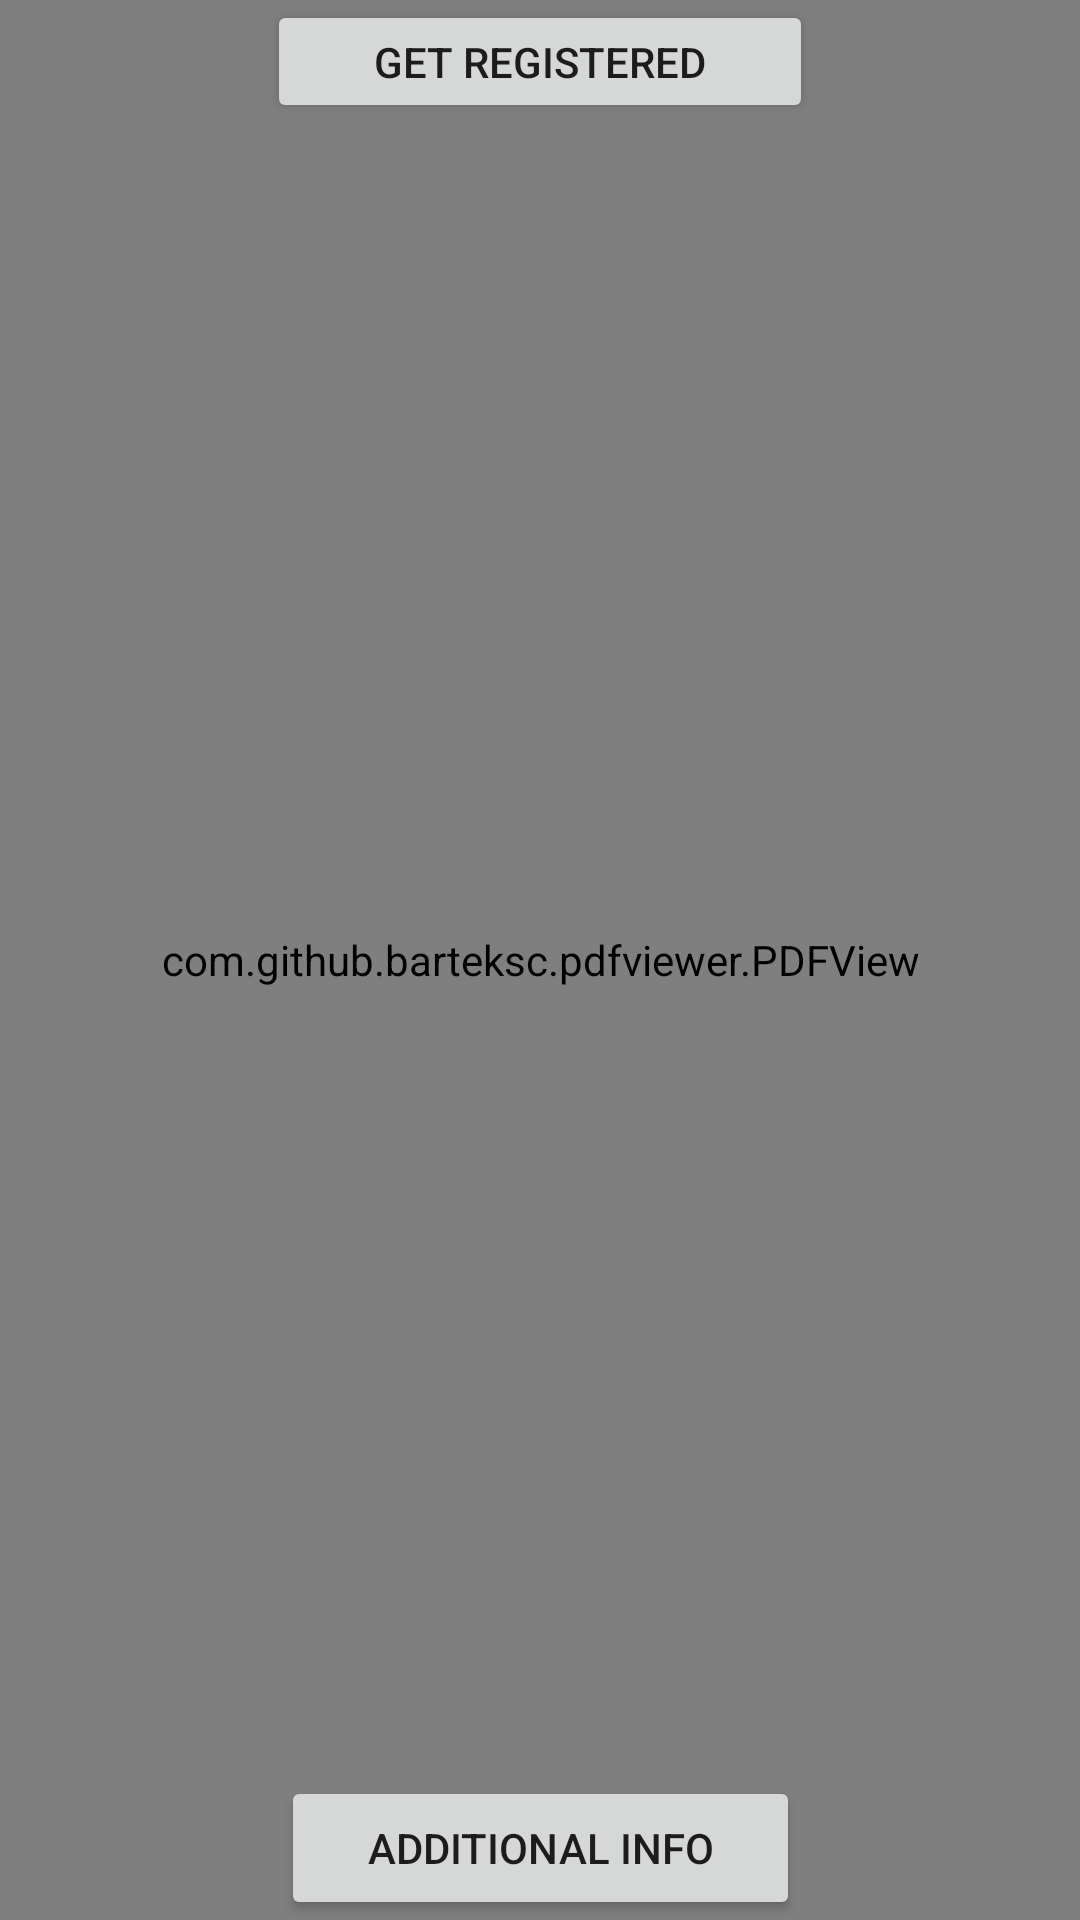

Reconstruct the res/layout file that produces this screen, plus the resources it refers to.
<!-- AndroidManifest.xml: application theme AppTheme -->
<!-- res/layout/activity_emengercy.xml -->
<?xml version="1.0" encoding="utf-8"?>
<androidx.constraintlayout.widget.ConstraintLayout xmlns:android="http://schemas.android.com/apk/res/android"
    xmlns:app="http://schemas.android.com/apk/res-auto"
    xmlns:tools="http://schemas.android.com/tools"
    android:layout_width="match_parent"
    android:layout_height="match_parent"
    tools:context=".emengercy">

    <Button
        android:id="@+id/button10"
        android:layout_width="173dp"
        android:layout_height="wrap_content"
        android:text="@string/additional_info"
        app:layout_constraintBottom_toBottomOf="parent"
        app:layout_constraintEnd_toEndOf="parent"
        app:layout_constraintStart_toStartOf="parent"
        app:layout_constraintTop_toTopOf="parent"
        app:layout_constraintVertical_bias="1.0" />

    <Button
        android:id="@+id/button11"
        android:layout_width="182dp"
        android:layout_height="41dp"
        android:text="@string/go_to_main_screen"
        app:layout_constraintBottom_toBottomOf="parent"
        app:layout_constraintEnd_toEndOf="parent"
        app:layout_constraintStart_toStartOf="parent"
        app:layout_constraintTop_toTopOf="@+id/pdfView"
        app:layout_constraintVertical_bias="0.0" />

    <com.github.barteksc.pdfviewer.PDFView
        android:id="@+id/pdfView"
        android:layout_width="match_parent"
        android:layout_height="match_parent"
        app:layout_constraintBottom_toBottomOf="parent"
        app:layout_constraintEnd_toEndOf="parent"
        app:layout_constraintStart_toStartOf="parent"
        app:layout_constraintTop_toTopOf="parent">

    </com.github.barteksc.pdfviewer.PDFView>

    <com.github.barteksc.pdfviewer.PDFView
        android:id="@+id/pdfView2"
        android:layout_width="match_parent"
        android:layout_height="match_parent"
        app:layout_constraintBottom_toBottomOf="parent"
        app:layout_constraintEnd_toEndOf="parent"
        app:layout_constraintStart_toStartOf="parent"
        app:layout_constraintTop_toTopOf="parent">

    </com.github.barteksc.pdfviewer.PDFView>

</androidx.constraintlayout.widget.ConstraintLayout>
<!-- resources referenced by this layout -->
<resources>
  <string name="additional_info">additional info</string>
  <string name="go_to_main_screen">Get Registered</string>
  <style name="AppTheme" parent="Theme.MaterialComponents.Light.DarkActionBar">
          
          <item name="colorPrimary">@color/colorPrimary</item>
          <item name="colorPrimaryDark">@color/colorPrimaryDark</item>
          <item name="colorAccent">@color/colorAccent</item>
      </style>
  <color name="colorPrimary">#6895ff</color>
  <color name="colorPrimaryDark">#2668cb</color>
  <color name="colorAccent">#9fc5ff</color>
</resources>
